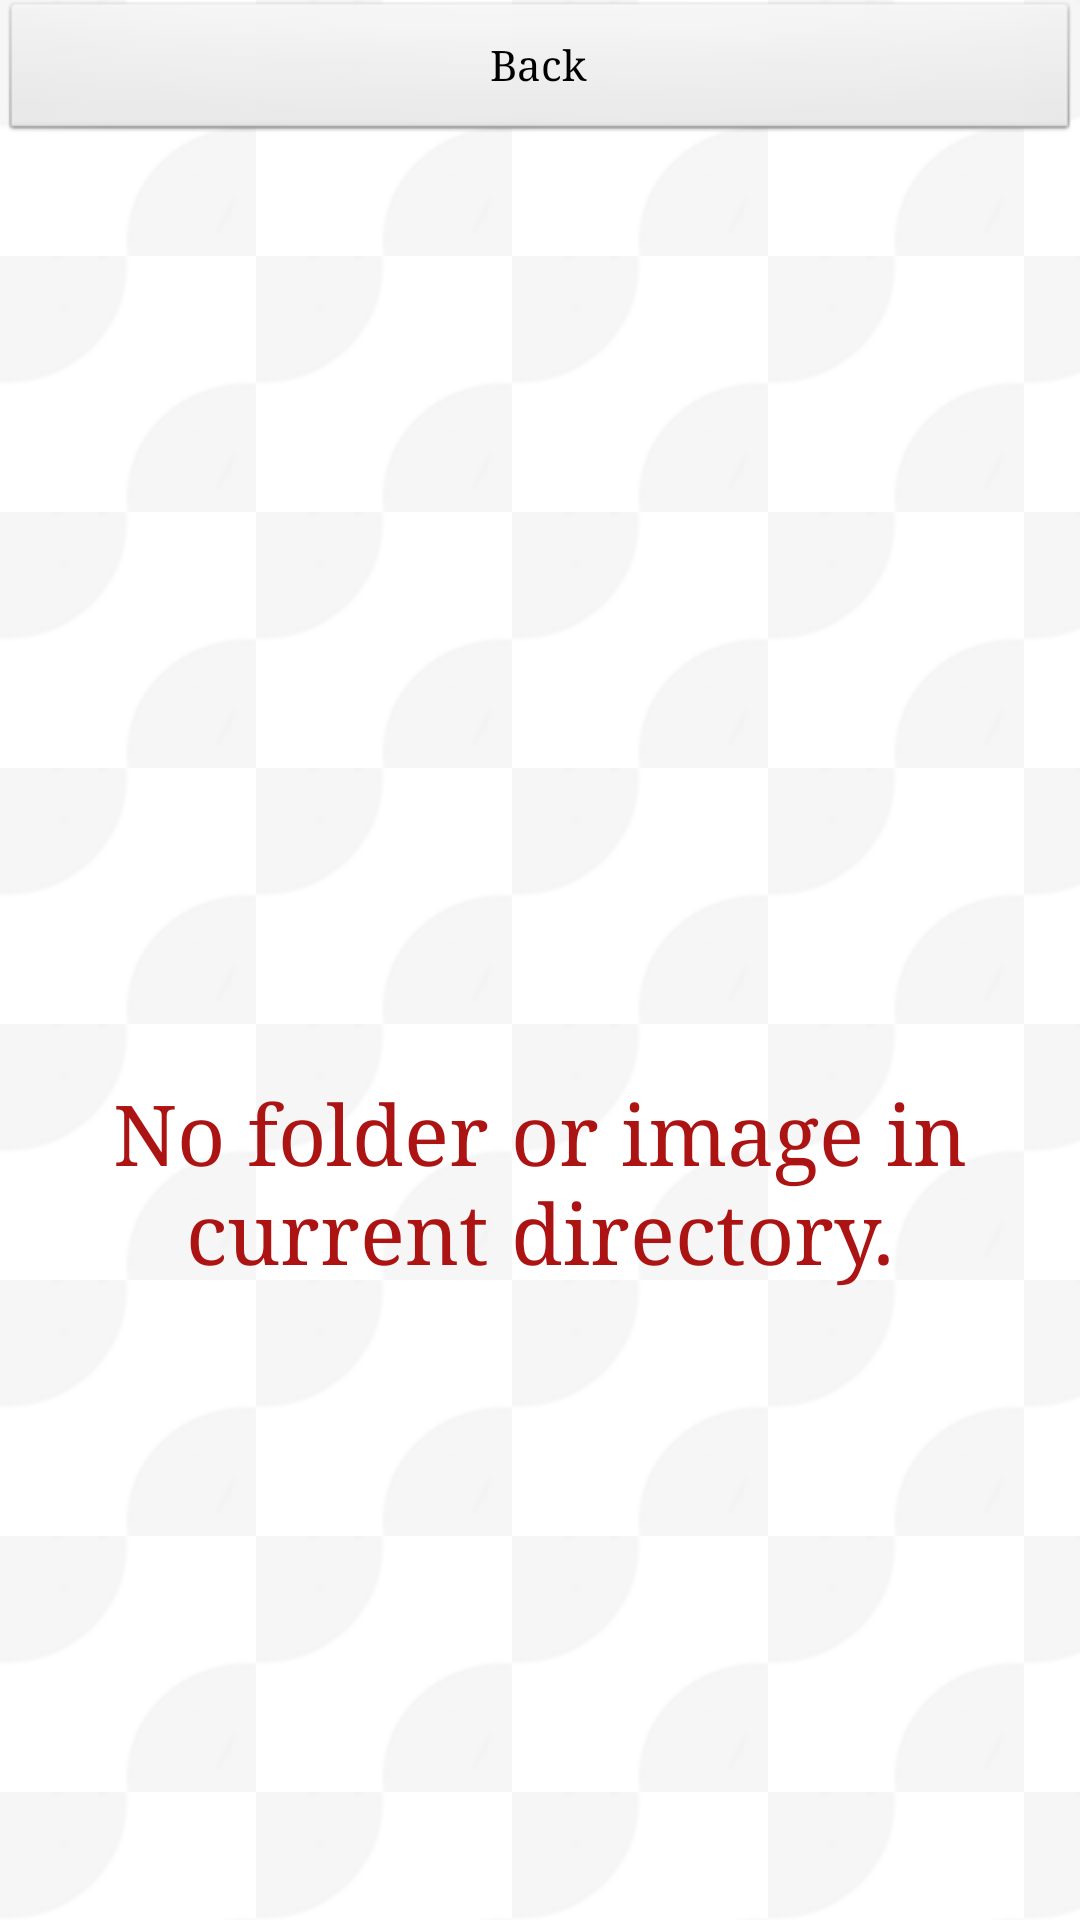

Layout XML and referenced resources for this Android screen:
<!-- AndroidManifest.xml: application theme AppTheme -->
<!-- res/layout/file_picker_empty_view.xml -->
<?xml version="1.0" encoding="utf-8"?>
<LinearLayout
  xmlns:android="http://schemas.android.com/apk/res/android"
  android:layout_width="fill_parent"
  android:layout_height="wrap_content"
  android:orientation="vertical">

    
    <Button  
    	android:id="@+id/ButtonBackEmpty"  
   		android:layout_height="wrap_content"
   		android:onClick="back"
    	android:text="Back"
    	android:layout_width="fill_parent">  
	</Button>
    


    
    <TextView
        android:layout_width="fill_parent"
        android:layout_height="fill_parent"
        android:layout_marginTop="100dp"
        android:gravity="center_vertical|center_horizontal"
        android:text="No folder or image in current directory."
        android:textSize="28sp" />
    
</LinearLayout>
<!-- resources referenced by this layout -->
<resources>
  <style name="AppTheme" parent="android:Theme.Light">
          <item name="android:textColor">@color/customred</item>
          <item name="android:typeface">serif</item>
          <item name="android:windowBackground">@drawable/bgimg</item>
          </style>
  <color name="customred">#AC1313</color>
  <!-- drawable bgimg (drawable-hdpi) -->
  <?xml version="1.0" encoding="utf-8"?>
  <bitmap xmlns:android="http://schemas.android.com/apk/res/android"
      android:src="@drawable/le_bg"
      android:tileMode="repeat"
      android:gravity="top" >
  </bitmap>
  <!-- drawable le_bg: png bitmap (drawable-hdpi, 4004 bytes) -->
</resources>
